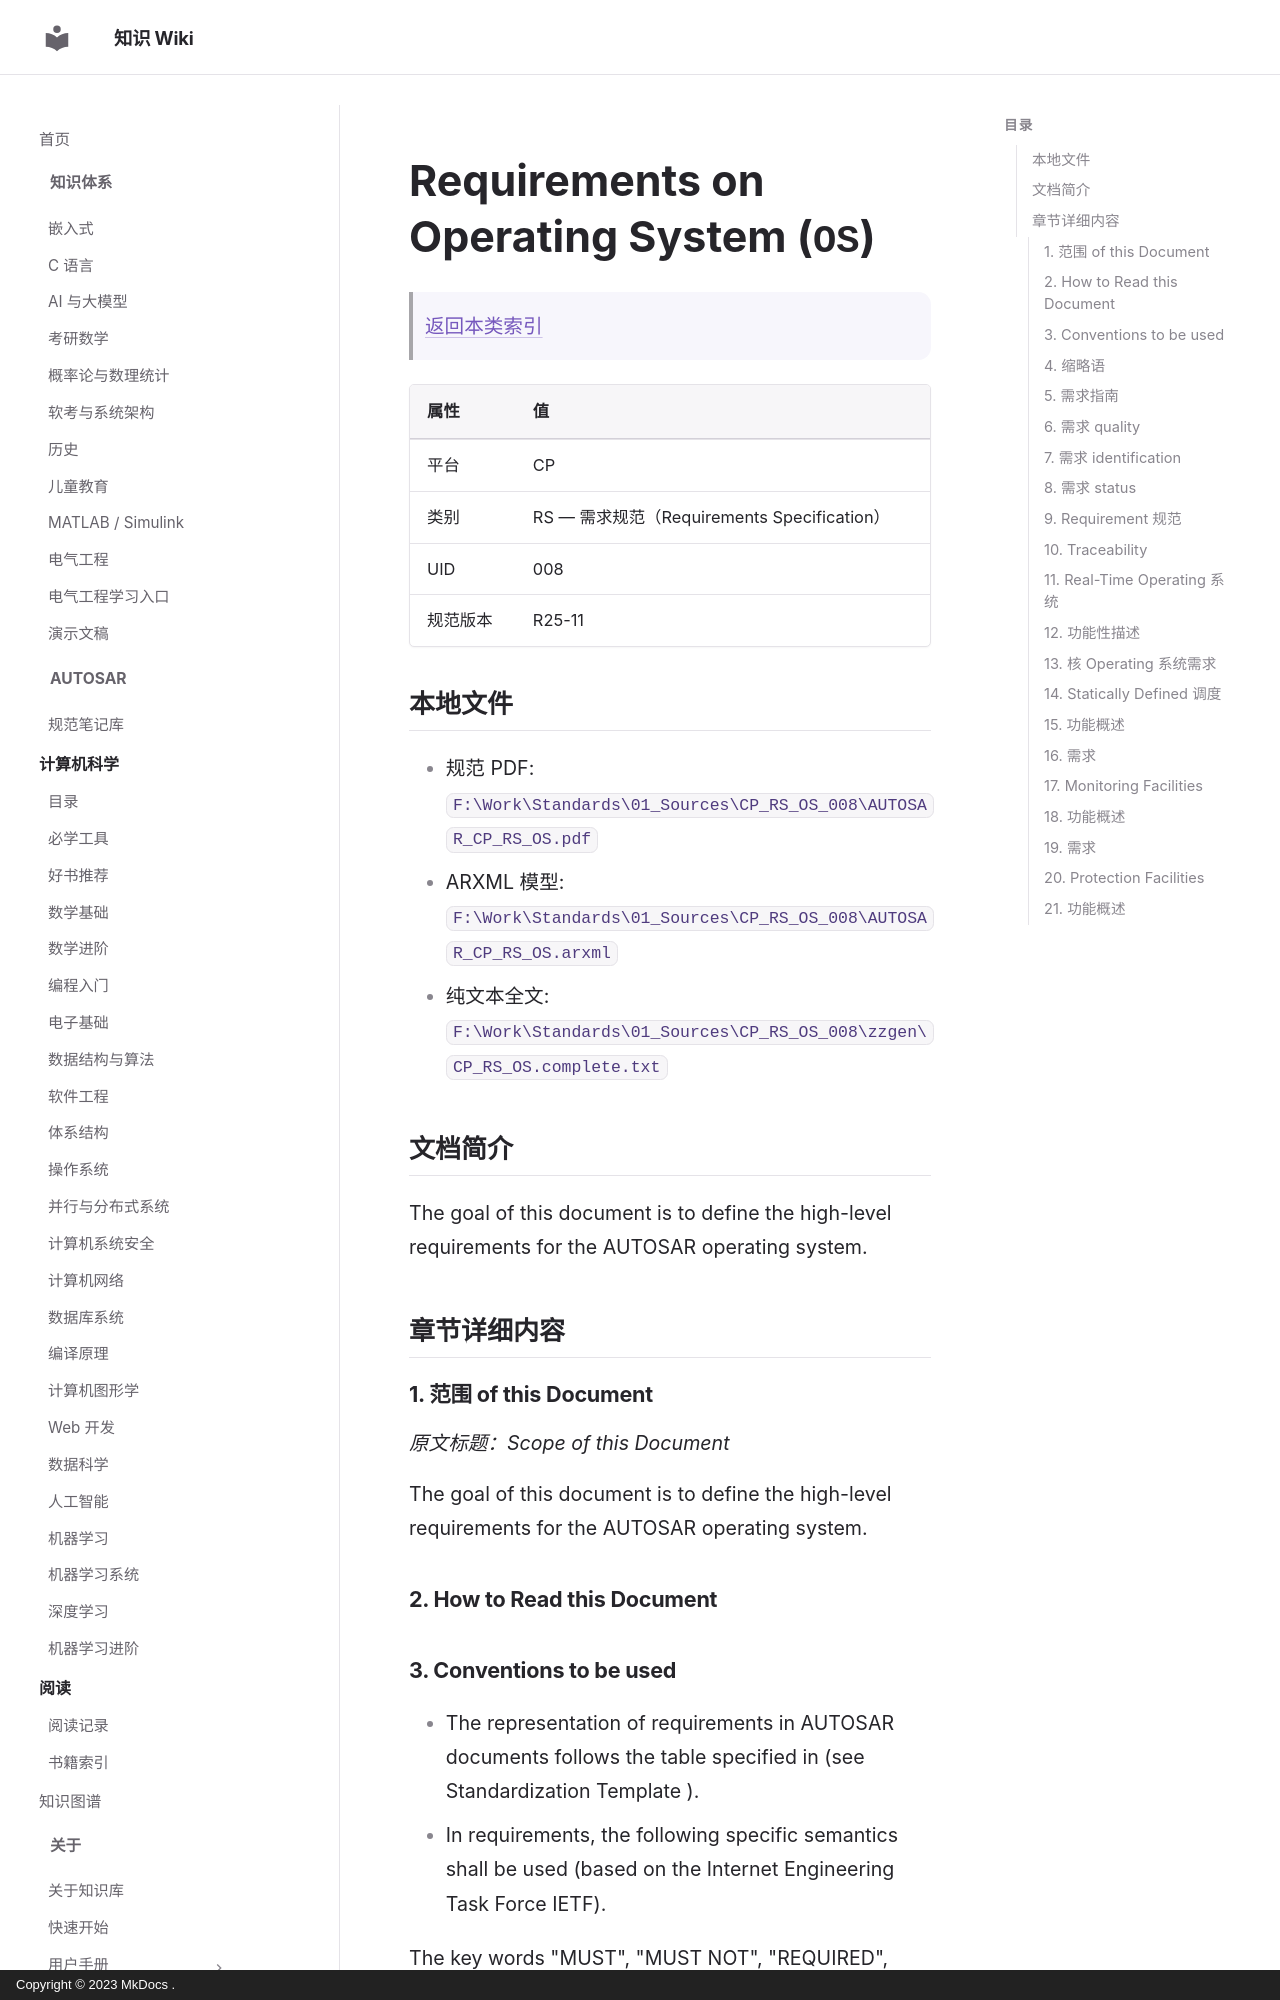

repository: ilikui/wiki · page: types/autosar/specs/CP/RS/OS/index.html · generator: mkdocs · copyright: Copyright © 2023 MkDocs .

# Requirements on Operating System (`OS`)

> [返回本类索引](index.md)

| 属性 | 值 |
|---|---|
| 平台 | CP |
| 类别 | RS — 需求规范（Requirements Specification） |
| UID | 008 |
| 规范版本 | R25-11 |

## 本地文件

- 规范 PDF: `F:\Work\Standards\01_Sources\CP_RS_OS_008\AUTOSAR_CP_RS_OS.pdf`
- ARXML 模型: `F:\Work\Standards\01_Sources\CP_RS_OS_008\AUTOSAR_CP_RS_OS.arxml`
- 纯文本全文: `F:\Work\Standards\01_Sources\CP_RS_OS_008\zzgen\CP_RS_OS.complete.txt`

## 文档简介

The goal of this document is to define the high-level requirements for the AUTOSAR operating system.

## 章节详细内容

### 1. 范围 of this Document
*原文标题：Scope of this Document*

The goal of this document is to define the high-level requirements for the AUTOSAR operating system.

### 2. How to Read this Document
